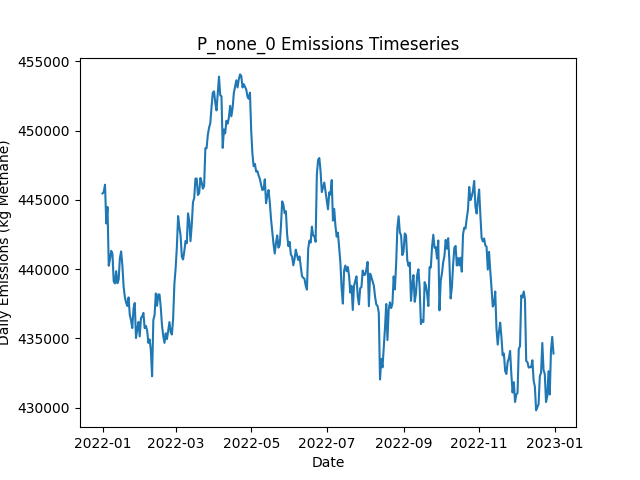

The data file committed next to this chart (first rows):
Date, Daily Emissions (Kg Methane), Daily Mitigable Emissions (Kg Methane), Daily Non-Mitigable Emissions (Kg Methan…, Daily Cost ($), Active Leaks, New Leaks, Leaks Repaired, Leaks Naturally Repaired, Leaks Tagged, Daily Repair Cost ($), Daily Natural Repair Cost ($)
2022-01-01, 445467, 117752, 327715, 0.00000, 3785, 3805, 0, 14, 0, 0, 2800
2022-01-02, 445590, 117218, 328372, 0.00000, 3783, 9, 0, 9, 0, 0, 1800
2022-01-03, 446099, 117175, 328925, 0.00000, 3781, 8, 0, 8, 0, 0, 1600
2022-01-04, 443297, 117172, 326125, 0.00000, 3777, 9, 0, 6, 0, 0, 1200
2022-01-05, 444492, 116811, 327681, 0.00000, 3782, 15, 0, 9, 0, 0, 1800
2022-01-06, 440247, 112359, 327888, 0.00000, 3782, 8, 0, 7, 0, 0, 1400
2022-01-07, 440710, 112995, 327715, 0.00000, 3777, 7, 0, 9, 0, 0, 1800
2022-01-08, 441322, 113399, 327923, 0.00000, 3783, 15, 0, 7, 0, 0, 1400
2022-01-09, 441112, 113276, 327836, 0.00000, 3772, 5, 0, 15, 0, 0, 3000
2022-01-10, 439128, 112001, 327128, 0.00000, 3773, 9, 0, 6, 0, 0, 1200
2022-01-11, 438965, 112045, 326920, 0.00000, 3775, 8, 0, 3, 0, 0, 600
2022-01-12, 439854, 111879, 327974, 0.00000, 3778, 10, 0, 5, 0, 0, 1000
2022-01-13, 438979, 111852, 327128, 0.00000, 3780, 9, 0, 5, 0, 0, 1000
2022-01-14, 439242, 111734, 327508, 0.00000, 3773, 10, 0, 13, 0, 0, 2600
2022-01-15, 440800, 111719, 329080, 0.00000, 3770, 12, 0, 13, 0, 0, 2600
2022-01-16, 441279, 111819, 329460, 0.00000, 3771, 10, 0, 7, 0, 0, 1400
2022-01-17, 440280, 111787, 328493, 0.00000, 3769, 10, 0, 9, 0, 0, 1800
2022-01-18, 438742, 111701, 327041, 0.00000, 3770, 14, 0, 6, 0, 0, 1200
2022-01-19, 437989, 111588, 326402, 0.00000, 3768, 8, 0, 5, 0, 0, 1000
2022-01-20, 437583, 111371, 326212, 0.00000, 3764, 6, 0, 7, 0, 0, 1400
2022-01-21, 437337, 111782, 325555, 0.00000, 3765, 10, 0, 5, 0, 0, 1000
2022-01-22, 437958, 111833, 326125, 0.00000, 3767, 8, 0, 3, 0, 0, 600
2022-01-23, 436687, 111736, 324950, 0.00000, 3769, 17, 0, 10, 0, 0, 2000
2022-01-24, 436311, 111844, 324467, 0.00000, 3767, 4, 0, 3, 0, 0, 600
2022-01-25, 435743, 112054, 323689, 0.00000, 3767, 9, 0, 7, 0, 0, 1400
2022-01-26, 437149, 112319, 324829, 0.00000, 3769, 12, 0, 8, 0, 0, 1600
2022-01-27, 437555, 112449, 325106, 0.00000, 3762, 7, 0, 11, 0, 0, 2200
2022-01-28, 435021, 108101, 326920, 0.00000, 3765, 12, 0, 9, 0, 0, 1800
2022-01-29, 435641, 108151, 327491, 0.00000, 3768, 11, 0, 6, 0, 0, 1200
2022-01-30, 436185, 108037, 328147, 0.00000, 3768, 9, 0, 9, 0, 0, 1800
2022-01-31, 435140, 107459, 327681, 0.00000, 3761, 8, 0, 11, 0, 0, 2200
2022-02-01, 436471, 107442, 329028, 0.00000, 3766, 18, 0, 7, 0, 0, 1400
2022-02-02, 436579, 107550, 329028, 0.00000, 3765, 10, 0, 8, 0, 0, 1600
2022-02-03, 436837, 107705, 329132, 0.00000, 3767, 9, 0, 7, 0, 0, 1400
2022-02-04, 435740, 107593, 328147, 0.00000, 3760, 7, 0, 8, 0, 0, 1600
2022-02-05, 435896, 107749, 328147, 0.00000, 3761, 13, 0, 10, 0, 0, 2000
2022-02-06, 435571, 107821, 327750, 0.00000, 3765, 14, 0, 5, 0, 0, 1000
2022-02-07, 434671, 107871, 326799, 0.00000, 3761, 6, 0, 5, 0, 0, 1000
2022-02-08, 434927, 107368, 327560, 0.00000, 3764, 13, 0, 9, 0, 0, 1800
2022-02-09, 434133, 107437, 326696, 0.00000, 3764, 10, 0, 7, 0, 0, 1400
2022-02-10, 432264, 107124, 325140, 0.00000, 3757, 8, 0, 11, 0, 0, 2200
2022-02-11, 436322, 111734, 324588, 0.00000, 3758, 14, 0, 9, 0, 0, 1800
2022-02-12, 436682, 111611, 325071, 0.00000, 3755, 6, 0, 6, 0, 0, 1200
2022-02-13, 438242, 111546, 326696, 0.00000, 3753, 9, 0, 8, 0, 0, 1600
2022-02-14, 437356, 111040, 326316, 0.00000, 3744, 5, 0, 12, 0, 0, 2400
2022-02-15, 438178, 111015, 327162, 0.00000, 3744, 13, 0, 9, 0, 0, 1800
2022-02-16, 438167, 111108, 327059, 0.00000, 3748, 14, 0, 7, 0, 0, 1400
2022-02-17, 437230, 111208, 326022, 0.00000, 3748, 8, 0, 4, 0, 0, 800
2022-02-18, 435938, 110780, 325158, 0.00000, 3749, 10, 0, 7, 0, 0, 1400
2022-02-19, 435176, 110035, 325140, 0.00000, 3745, 6, 0, 9, 0, 0, 1800
2022-02-20, 434674, 110017, 324657, 0.00000, 3738, 7, 0, 12, 0, 0, 2400
2022-02-21, 435364, 109826, 325538, 0.00000, 3734, 9, 0, 11, 0, 0, 2200
2022-02-22, 434943, 109508, 325434, 0.00000, 3731, 10, 0, 8, 0, 0, 1600
2022-02-23, 435556, 109344, 326212, 0.00000, 3728, 5, 0, 7, 0, 0, 1400
2022-02-24, 436175, 109359, 326817, 0.00000, 3733, 10, 0, 4, 0, 0, 800
2022-02-25, 435445, 109682, 325763, 0.00000, 3728, 7, 0, 8, 0, 0, 1600
2022-02-26, 435279, 109724, 325555, 0.00000, 3727, 8, 0, 6, 0, 0, 1200
2022-02-27, 436468, 110723, 325745, 0.00000, 3732, 14, 0, 7, 0, 0, 1400
2022-02-28, 438940, 110862, 328078, 0.00000, 3737, 13, 0, 4, 0, 0, 800
2022-03-01, 440056, 110647, 329409, 0.00000, 3736, 9, 0, 10, 0, 0, 2000
... 305 more rows
